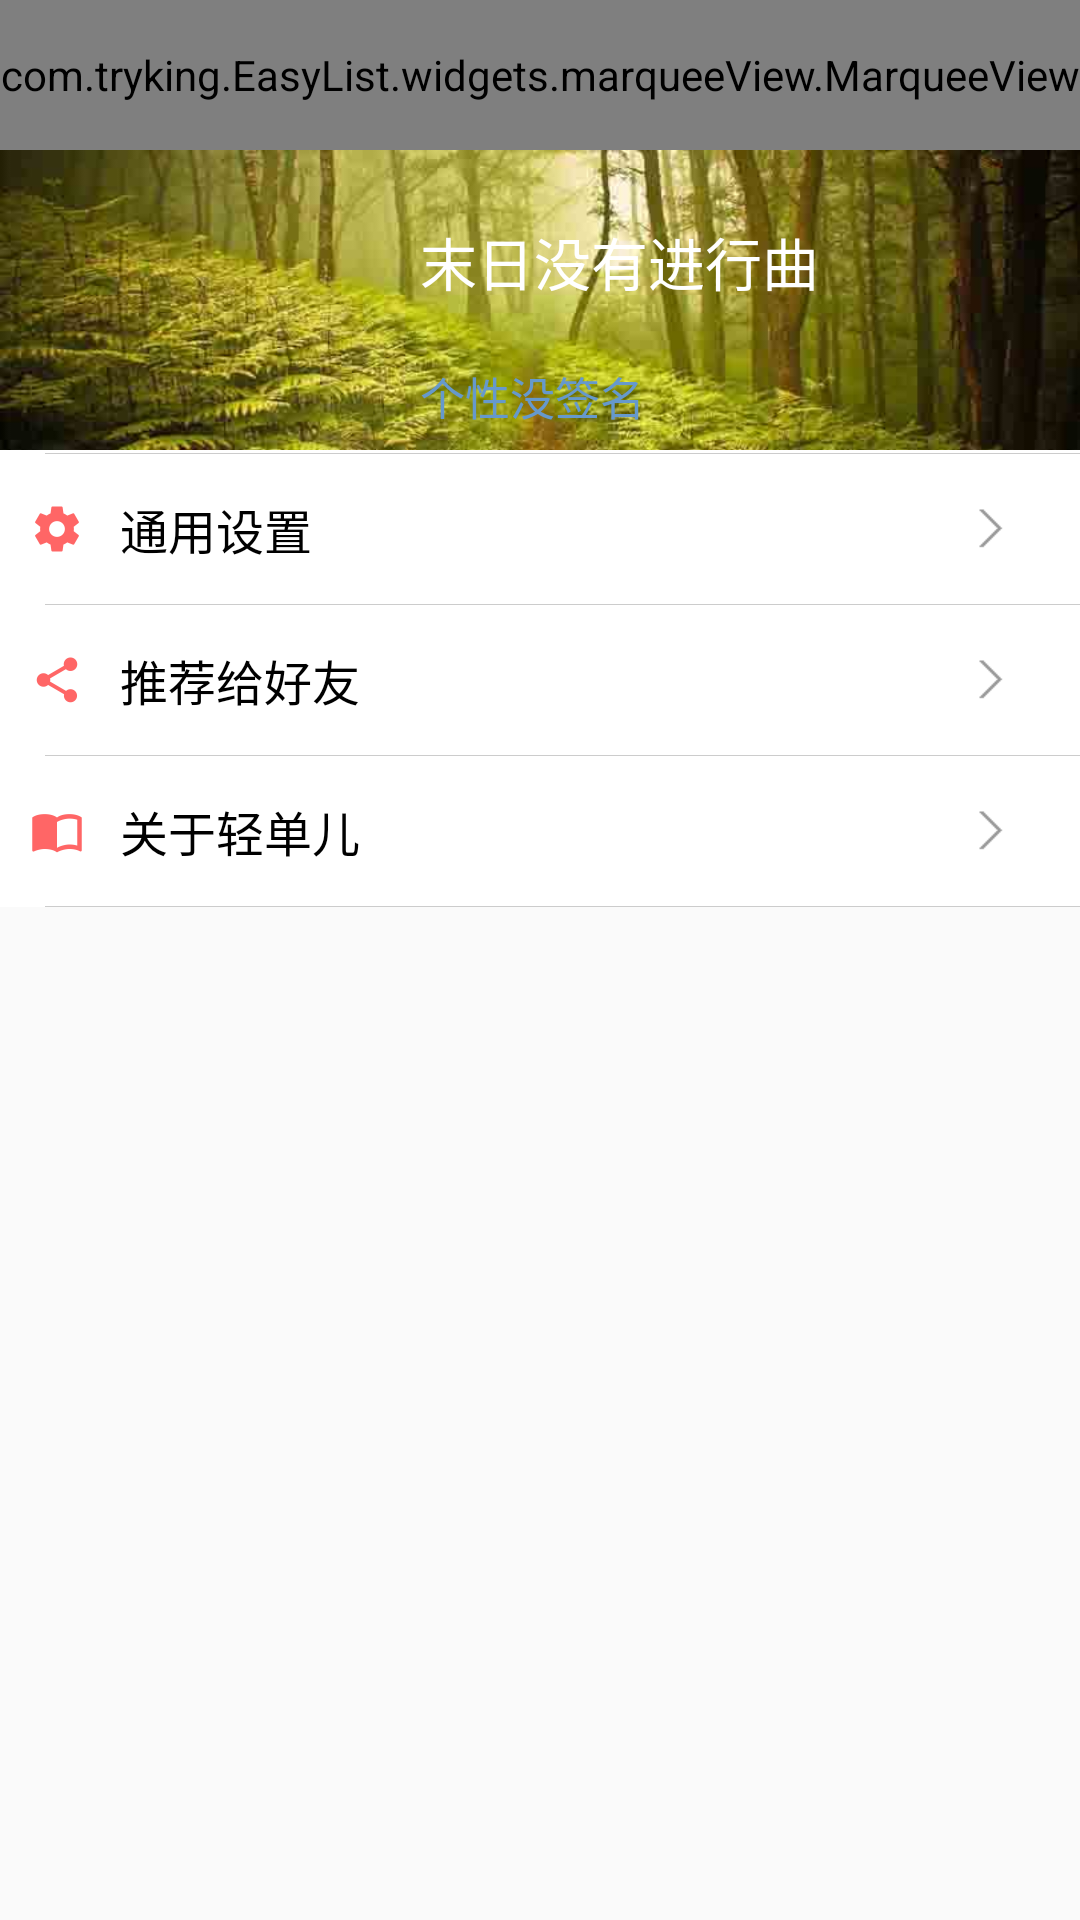

Android layout source for this screen:
<!-- AndroidManifest.xml: application theme AppTheme -->
<!-- res/layout/fragment_ic.xml -->
<?xml version="1.0" encoding="utf-8"?>
<LinearLayout xmlns:android="http://schemas.android.com/apk/res/android"
    xmlns:app="http://schemas.android.com/apk/res-auto"
    android:layout_width="match_parent"
    android:layout_height="match_parent"
    android:orientation="vertical">

    <com.tryking.EasyList.widgets.marqueeView.MarqueeView
        android:id="@+id/mv_notice"
        android:layout_width="match_parent"
        android:layout_height="50dp"
        android:layout_centerVertical="true"
        app:mvGravity="center"
        app:mvInterval="4000"
        app:mvTextColor="@color/colorAccent" />

    <android.support.v4.widget.NestedScrollView
        android:layout_width="match_parent"
        android:layout_height="match_parent"
        app:layout_behavior="@string/appbar_scrolling_view_behavior">

        <LinearLayout
            android:layout_width="match_parent"
            android:layout_height="wrap_content"
            android:background="@color/white"
            android:orientation="vertical">

            <LinearLayout
                android:id="@+id/ll_PIM"
                android:layout_width="match_parent"
                android:layout_height="100dp"
                android:background="@drawable/ic_background"
                android:paddingLeft="10dp"
                android:paddingRight="10dp"
                android:paddingTop="10dp">

                
                
                
                
                
                
                
                
                
                
                
                
                
                
                <ImageView
                    android:id="@+id/head_portrait"
                    android:layout_width="80dp"
                    android:layout_height="80dp"
                    android:scaleType="fitCenter"
                    android:src="@drawable/ic_account_circle_black" />

                <LinearLayout
                    android:layout_width="match_parent"
                    android:layout_height="match_parent"
                    android:layout_marginLeft="50dp"
                    android:gravity="center_vertical"
                    android:orientation="vertical">

                    <TextView
                        android:id="@+id/ic_account"
                        android:layout_width="match_parent"
                        android:layout_height="0dp"
                        android:layout_weight="3"
                        android:gravity="center_vertical"
                        android:text="末日没有进行曲"
                        android:textColor="@color/white"
                        android:textSize="19sp" />

                    <TextView
                        android:id="@+id/ic_signature"
                        android:layout_width="match_parent"
                        android:layout_height="0dp"
                        android:layout_weight="2"
                        android:gravity="center_vertical"
                        android:text="个性没签名"
                        android:textColor="@color/work_dark"
                        android:textSize="15dp" />
                </LinearLayout>
            </LinearLayout>

            <View
                android:layout_width="match_parent"
                android:layout_height="1dp"
                android:background="@color/white" />

            <LinearLayout
                android:id="@+id/account_setting"
                android:layout_width="match_parent"
                android:layout_height="50dp"
                android:background="@drawable/common_background_layout"
                android:gravity="center_vertical"
                android:orientation="horizontal"
                android:padding="10dp"
                android:visibility="gone">

                <TextView
                    android:layout_width="0dp"
                    android:layout_height="wrap_content"
                    android:layout_weight="1"
                    android:text="账号设置"
                    android:textColor="@color/black"
                    android:textSize="16sp" />

                <ImageView
                    android:layout_width="wrap_content"
                    android:layout_height="wrap_content"
                    android:layout_marginLeft="10dp"
                    android:layout_marginRight="10dp"
                    android:src="@drawable/right_arrow" />
            </LinearLayout>

            <View
                android:layout_width="match_parent"
                android:layout_height="0.1dp"
                android:layout_marginLeft="15dp"
                android:background="@color/thin_gray" />

            <LinearLayout
                android:id="@+id/common_setting"
                android:layout_width="match_parent"
                android:layout_height="50dp"
                android:background="@drawable/common_background_layout"
                android:gravity="center_vertical"
                android:orientation="horizontal"
                android:padding="10dp">

                <TextView
                    android:layout_width="0dp"
                    android:layout_height="wrap_content"
                    android:layout_weight="1"
                    android:drawableLeft="@drawable/ic_settings_color_accent_18dp"
                    android:drawablePadding="12dp"
                    android:text="通用设置"
                    android:textColor="@color/black"
                    android:textSize="16sp" />

                <ImageView
                    android:layout_width="wrap_content"
                    android:layout_height="wrap_content"
                    android:layout_marginLeft="10dp"
                    android:layout_marginRight="10dp"
                    android:src="@drawable/right_arrow" />
            </LinearLayout>

            <View
                android:layout_width="match_parent"
                android:layout_height="0.1dp"
                android:layout_marginLeft="15dp"
                android:background="@color/thin_gray" />

            <LinearLayout
                android:id="@+id/recommend"
                android:layout_width="match_parent"
                android:layout_height="50dp"
                android:background="@drawable/common_background_layout"
                android:gravity="center_vertical"
                android:orientation="horizontal"
                android:padding="10dp">

                <TextView
                    android:layout_width="0dp"
                    android:layout_height="wrap_content"
                    android:layout_weight="1"
                    android:drawableLeft="@drawable/ic_share_black_18dp"
                    android:drawablePadding="12dp"
                    android:text="推荐给好友"
                    android:textColor="@color/black"
                    android:textSize="16sp" />

                <ImageView
                    android:layout_width="wrap_content"
                    android:layout_height="wrap_content"
                    android:layout_marginLeft="10dp"
                    android:layout_marginRight="10dp"
                    android:src="@drawable/right_arrow" />
            </LinearLayout>

            <View
                android:layout_width="match_parent"
                android:layout_height="0.1dp"
                android:layout_marginLeft="15dp"
                android:background="@color/thin_gray" />

            <LinearLayout
                android:id="@+id/aboutEasyList"
                android:layout_width="match_parent"
                android:layout_height="50dp"
                android:background="@drawable/common_background_layout"
                android:gravity="center_vertical"
                android:orientation="horizontal"
                android:padding="10dp">

                <TextView
                    android:layout_width="0dp"
                    android:layout_height="wrap_content"
                    android:layout_weight="1"
                    android:drawableLeft="@drawable/ic_import_color_accenet_18dp"
                    android:drawablePadding="12dp"
                    android:text="关于轻单儿"
                    android:textColor="@color/black"
                    android:textSize="16sp" />

                <TextView
                    android:id="@+id/update_new"
                    android:layout_width="wrap_content"
                    android:layout_height="wrap_content"
                    android:background="@drawable/update_new_background"
                    android:paddingBottom="3dp"
                    android:paddingLeft="6dp"
                    android:paddingRight="6dp"
                    android:paddingTop="3dp"
                    android:text="NEW"
                    android:textColor="@color/white"
                    android:textSize="10sp"
                    android:visibility="gone" />

                <ImageView
                    android:layout_width="wrap_content"
                    android:layout_height="wrap_content"
                    android:layout_marginLeft="10dp"
                    android:layout_marginRight="10dp"
                    android:src="@drawable/right_arrow" />
            </LinearLayout>

            <View
                android:layout_width="match_parent"
                android:layout_height="0.1dp"
                android:layout_marginLeft="15dp"
                android:background="@color/thin_gray" />
        </LinearLayout>
    </android.support.v4.widget.NestedScrollView>
</LinearLayout>
<!-- resources referenced by this layout -->
<resources>
  <color name="black">#000000</color>
  <color name="colorAccent">#FF6666</color>
  <color name="thin_gray">#CCCCCC</color>
  <color name="white">#FFFFFF</color>
  <color name="work_dark">#6699CC</color>
  <!-- drawable common_background_layout (drawable) -->
  <?xml version="1.0" encoding="utf-8"?>
  <selector xmlns:android="http://schemas.android.com/apk/res/android">
  
      <item android:state_pressed="true">
          <shape android:shape="rectangle">
              <solid android:color="@color/thin_gray" />
          </shape>
      </item>
      <item android:state_pressed="false">
          <shape android:shape="rectangle">
              <solid android:color="@color/float_transparent" />
          </shape>
      </item>
  </selector>
  <!-- drawable ic_background: jpg bitmap (drawable-hdpi, 22010 bytes) -->
  <!-- drawable ic_import_color_accenet_18dp: png bitmap (drawable-hdpi, 318 bytes) -->
  <!-- drawable ic_settings_color_accent_18dp: png bitmap (drawable-hdpi, 459 bytes) -->
  <!-- drawable ic_share_black_18dp: png bitmap (drawable-hdpi, 390 bytes) -->
  <!-- drawable right_arrow: png bitmap (drawable-xhdpi, 15491 bytes) -->
  <style name="AppTheme" parent="AppTheme.Base">
          Customize your theme here.
          <item name="colorPrimary">@color/colorAccent</item>
          <item name="colorPrimaryDark">@color/colorPrimaryDark</item>
          <item name="colorAccent">@color/colorAccent</item>
      </style>
  <color name="float_transparent">#00000000</color>
  <style name="AppTheme.Base" parent="Theme.AppCompat.Light.NoActionBar">
          <item name="android:windowActionBar">false</item>
          <item name="android:windowNoTitle">true</item>
      </style>
  <color name="colorPrimaryDark">#FF6666</color>
</resources>
